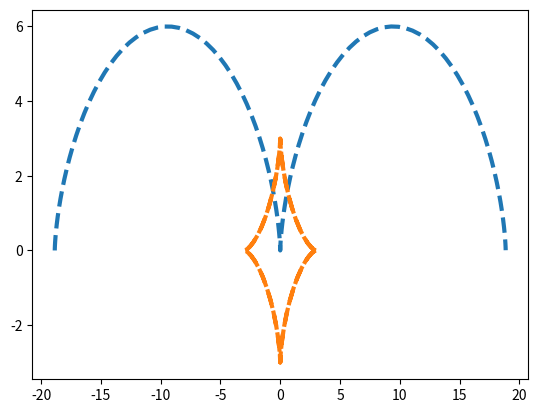

Python code for this plot:
import matplotlib.pyplot as plt
import numpy as np 
from matplotlib.animation import FuncAnimation

t = np.arange(-2*np.pi, 2*np.pi, 0.1)

R = 3

x = R * (t - np.sin(t))
y = R * (1 - np.cos(t))

plt.plot(x, y, ls='--', lw=3)

plt.savefig('p.png')

x = R * np.cos(t)**3
y = R * np.sin(t)**3

plt.plot(x, y, ls='--', lw=3)

plt.savefig('o.png')